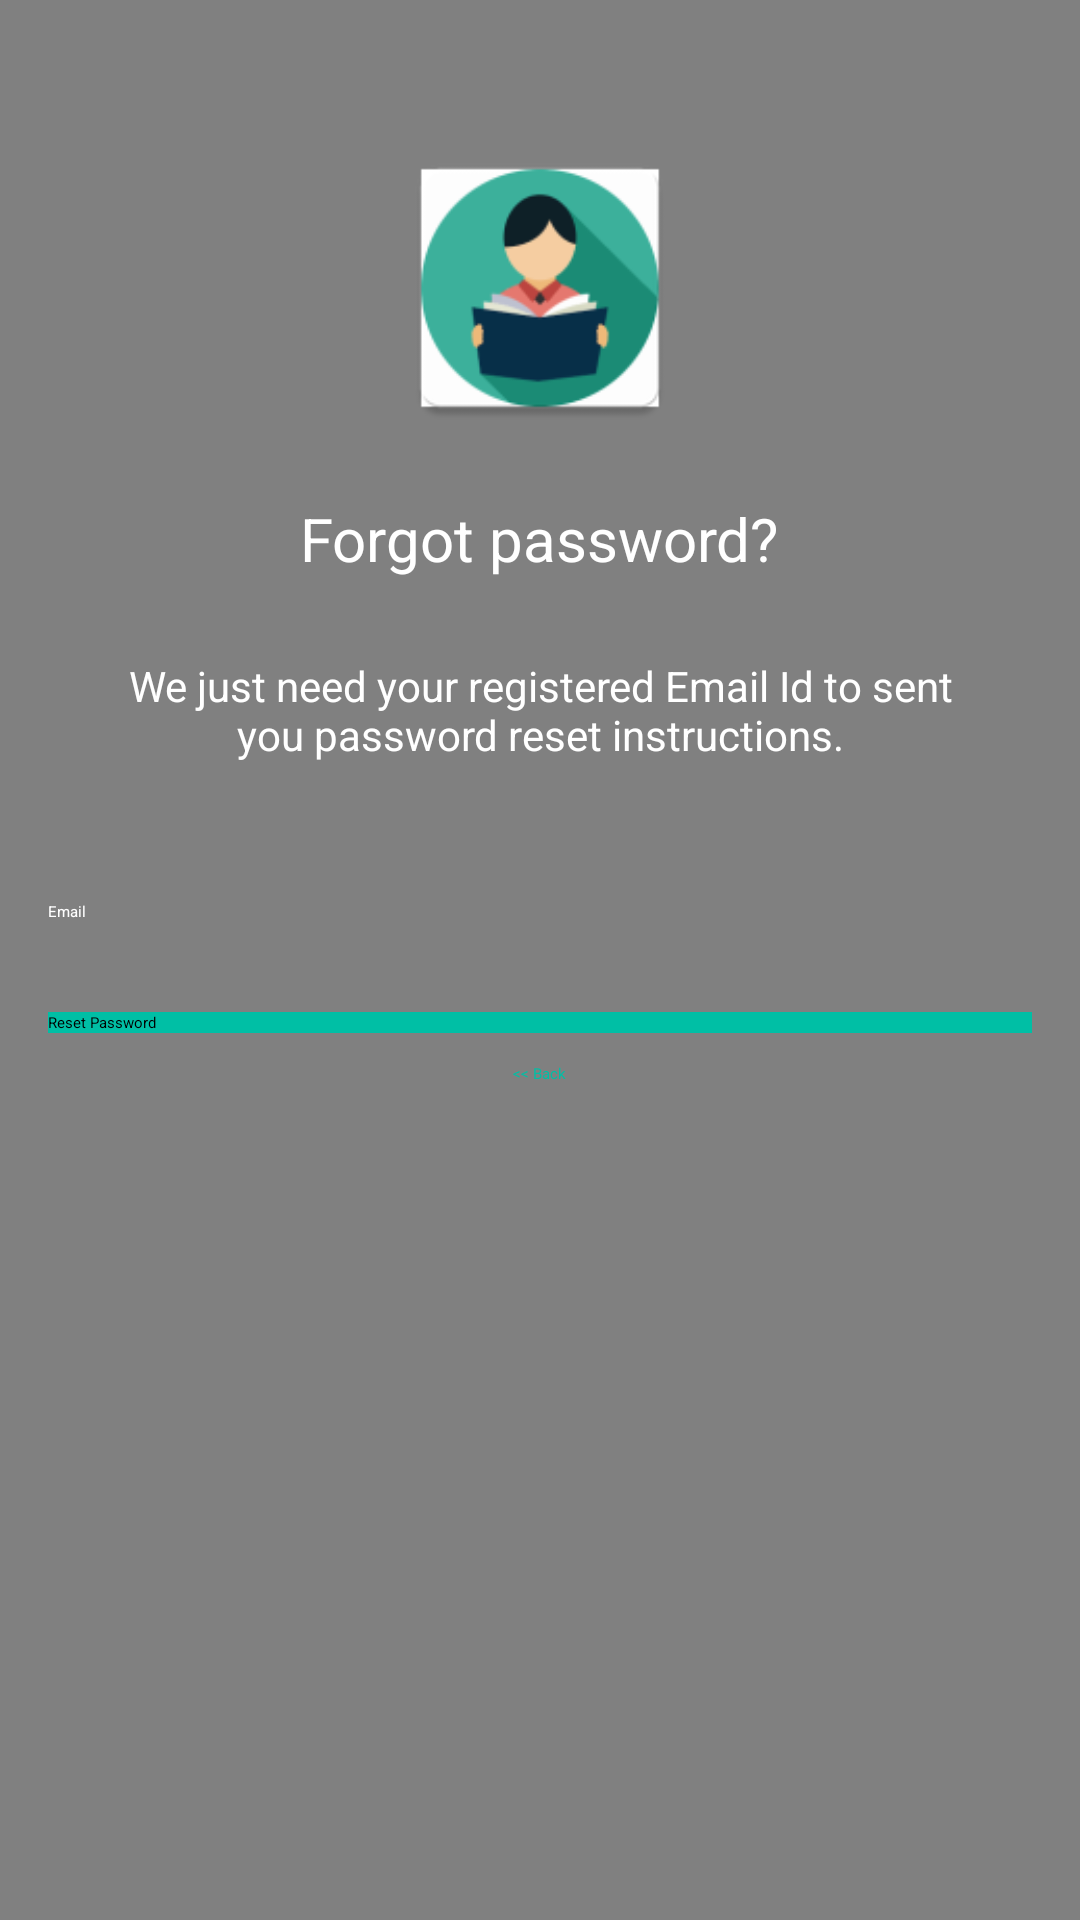

Produce the Android XML layout that renders to this screen, including the resource entries it uses.
<!-- AndroidManifest.xml: activity theme AppTheme.NoActionBar -->
<!-- res/layout/activity_reset_password.xml -->
<?xml version="1.0" encoding="utf-8"?>


<RelativeLayout
    xmlns:android="http://schemas.android.com/apk/res/android"
    xmlns:app="http://schemas.android.com/apk/res-auto"
    xmlns:tools="http://schemas.android.com/tools"
    android:layout_width="match_parent"
    android:layout_height="match_parent"
    android:layout_gravity="center"
    android:background="#808080"
    android:fitsSystemWindows="true"
    tools:context="com.example.android.studentspaces.ResetPasswordActivity">

    <LinearLayout
        android:layout_width="fill_parent"
        android:layout_height="wrap_content"
        android:layout_marginTop="30dp"
        android:gravity="center"
        android:orientation="vertical"
        android:padding="@dimen/activity_horizontal_margin">


        <ImageView
            android:layout_width="@dimen/logo_w_h"
            android:layout_height="@dimen/logo_w_h"
            android:layout_gravity="center_horizontal"
            android:layout_marginBottom="10dp"
            android:src="@mipmap/ic_launcher" />

        <TextView
            android:layout_width="wrap_content"
            android:layout_height="wrap_content"
            android:layout_gravity="center_horizontal"
            android:padding="10dp"
            android:text="@string/lbl_forgot_password"
            android:textColor="@android:color/white"
            android:textSize="20dp" />

        <TextView
            android:layout_width="wrap_content"
            android:layout_height="wrap_content"
            android:layout_marginBottom="10dp"
            android:gravity="center_horizontal"
            android:padding="@dimen/activity_horizontal_margin"
            android:text="@string/forgot_password_msg"
            android:textColor="@android:color/white"
            android:textSize="14dp" />


        <EditText
            android:id="@+id/email"
            android:layout_width="match_parent"
            android:layout_height="wrap_content"
            android:layout_marginBottom="10dp"
            android:layout_marginTop="20dp"
            android:hint="@string/hint_email"
            android:inputType="textEmailAddress"
            android:textColor="@android:color/white"
            android:textColorHint="@android:color/white" />

        

        <Button
            android:id="@+id/btn_reset_password"
            android:layout_width="fill_parent"
            android:layout_height="wrap_content"
            android:layout_marginTop="20dip"
            android:background="@color/colorAccent"
            android:text="@string/btn_reset_password"
            android:textColor="@android:color/black" />

        <Button
            android:id="@+id/btn_back"
            android:layout_width="wrap_content"
            android:layout_height="wrap_content"
            android:layout_marginTop="10dp"
            android:background="@null"
            android:text="@string/btn_back"
            android:textColor="@color/colorAccent" />

    </LinearLayout>

    <ProgressBar
        android:id="@+id/progressBar"
        android:layout_width="30dp"
        android:layout_height="30dp"
        android:layout_gravity="center|bottom"
        android:layout_marginBottom="20dp"
        android:visibility="gone" />
</RelativeLayout>
<!-- resources referenced by this layout -->
<resources>
  <color name="colorAccent">#00BFA5</color>
  <dimen name="activity_horizontal_margin">16dp</dimen>
  <dimen name="logo_w_h">100dp</dimen>
  <!-- mipmap ic_launcher: png bitmap (mipmap-hdpi, 2866 bytes) -->
  <string name="btn_back">&lt;&lt; Back</string>
  <string name="btn_reset_password">Reset Password</string>
  <string name="forgot_password_msg">We just need your registered Email Id to sent you password reset instructions.</string>
  <string name="hint_email">Email</string>
  <string name="lbl_forgot_password">Forgot password?</string>
</resources>
